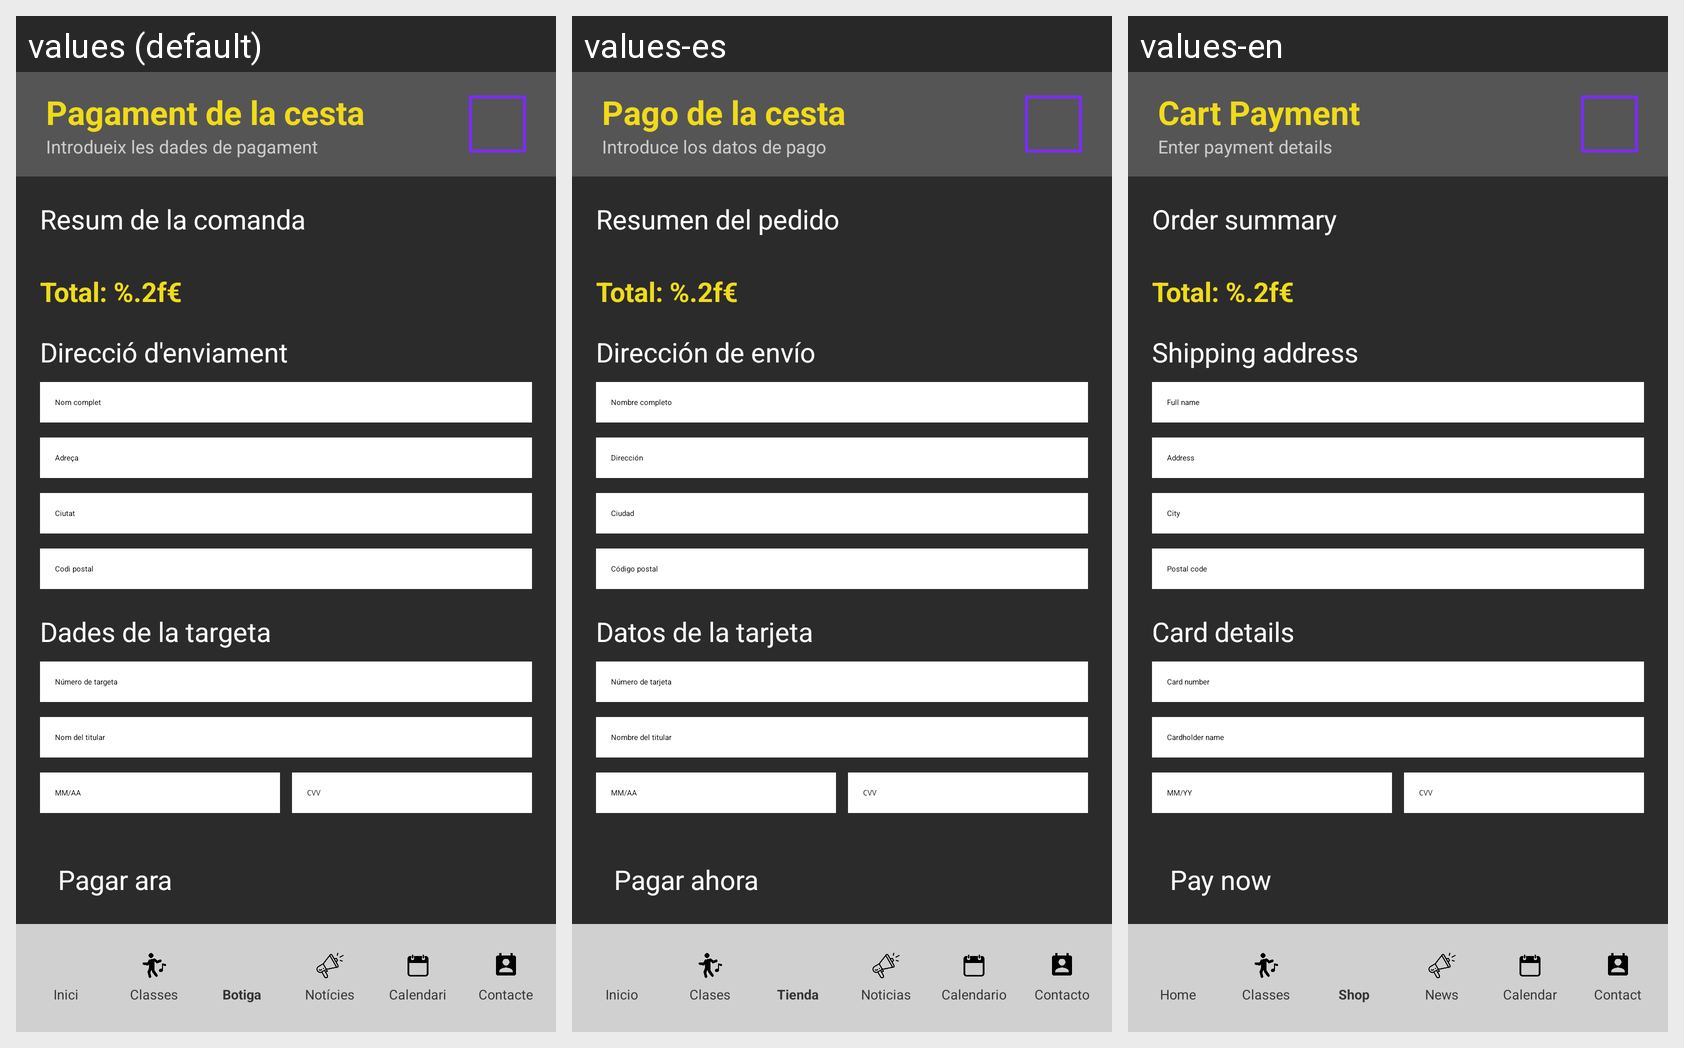

The Android screen above is rendered under several locales of the same app. Produce the string resources it draws, with the default and per-locale values.
Android screen res/layout/activity_pagament_productes_cistella.xml rendered under 3 locales, left to right: values (default), values-es, values-en. Device: Nexus 5 (rendered at 1080×1920; each locale shown at half size, 540×960, under a caption strip naming it); theme Theme.GymApp.
Strings drawn on this screen, with the default value and each locale's value (text and hints the layout hard-codes, and strings that could not be matched under every locale, appear in the picture but are not listed):

pagament_titol_cistella
  values: Pagament de la cesta
  values-es: Pago de la cesta
  values-en: Cart Payment

pagament_subtitol
  values: Introdueix les dades de pagament
  values-es: Introduce los datos de pago
  values-en: Enter payment details

pagament_resum_comanda
  values: Resum de la comanda
  values-es: Resumen del pedido
  values-en: Order summary

pagament_total
  values: Total: %.2f€
  values-es: Total: %.2f€
  values-en: Total: %.2f€

pagament_direccio_titol
  values: Direcció d'enviament
  values-es: Dirección de envío
  values-en: Shipping address

pagament_nom_complet
  values: Nom complet
  values-es: Nombre completo
  values-en: Full name

pagament_adreca
  values: Adreça
  values-es: Dirección
  values-en: Address

pagament_ciutat
  values: Ciutat
  values-es: Ciudad
  values-en: City

pagament_codi_postal
  values: Codi postal
  values-es: Código postal
  values-en: Postal code

pagament_targeta_titol
  values: Dades de la targeta
  values-es: Datos de la tarjeta
  values-en: Card details

pagament_numero_targeta
  values: Número de targeta
  values-es: Número de tarjeta
  values-en: Card number

pagament_nom_titular
  values: Nom del titular
  values-es: Nombre del titular
  values-en: Cardholder name

pagament_data_caducitat
  values: MM/AA
  values-es: MM/AA
  values-en: MM/YY

pagament_cvv
  values: CVV
  values-es: CVV
  values-en: CVV

pagament_boto
  values: Pagar ara
  values-es: Pagar ahora
  values-en: Pay now

nav_inici
  values: Inici
  values-es: Inicio
  values-en: Home

nav_classes
  values: Classes
  values-es: Clases
  values-en: Classes

nav_botiga
  values: Botiga
  values-es: Tienda
  values-en: Shop

nav_noticies
  values: Notícies
  values-es: Noticias
  values-en: News

nav_calendari
  values: Calendari
  values-es: Calendario
  values-en: Calendar

nav_contacte
  values: Contacte
  values-es: Contacto
  values-en: Contact
